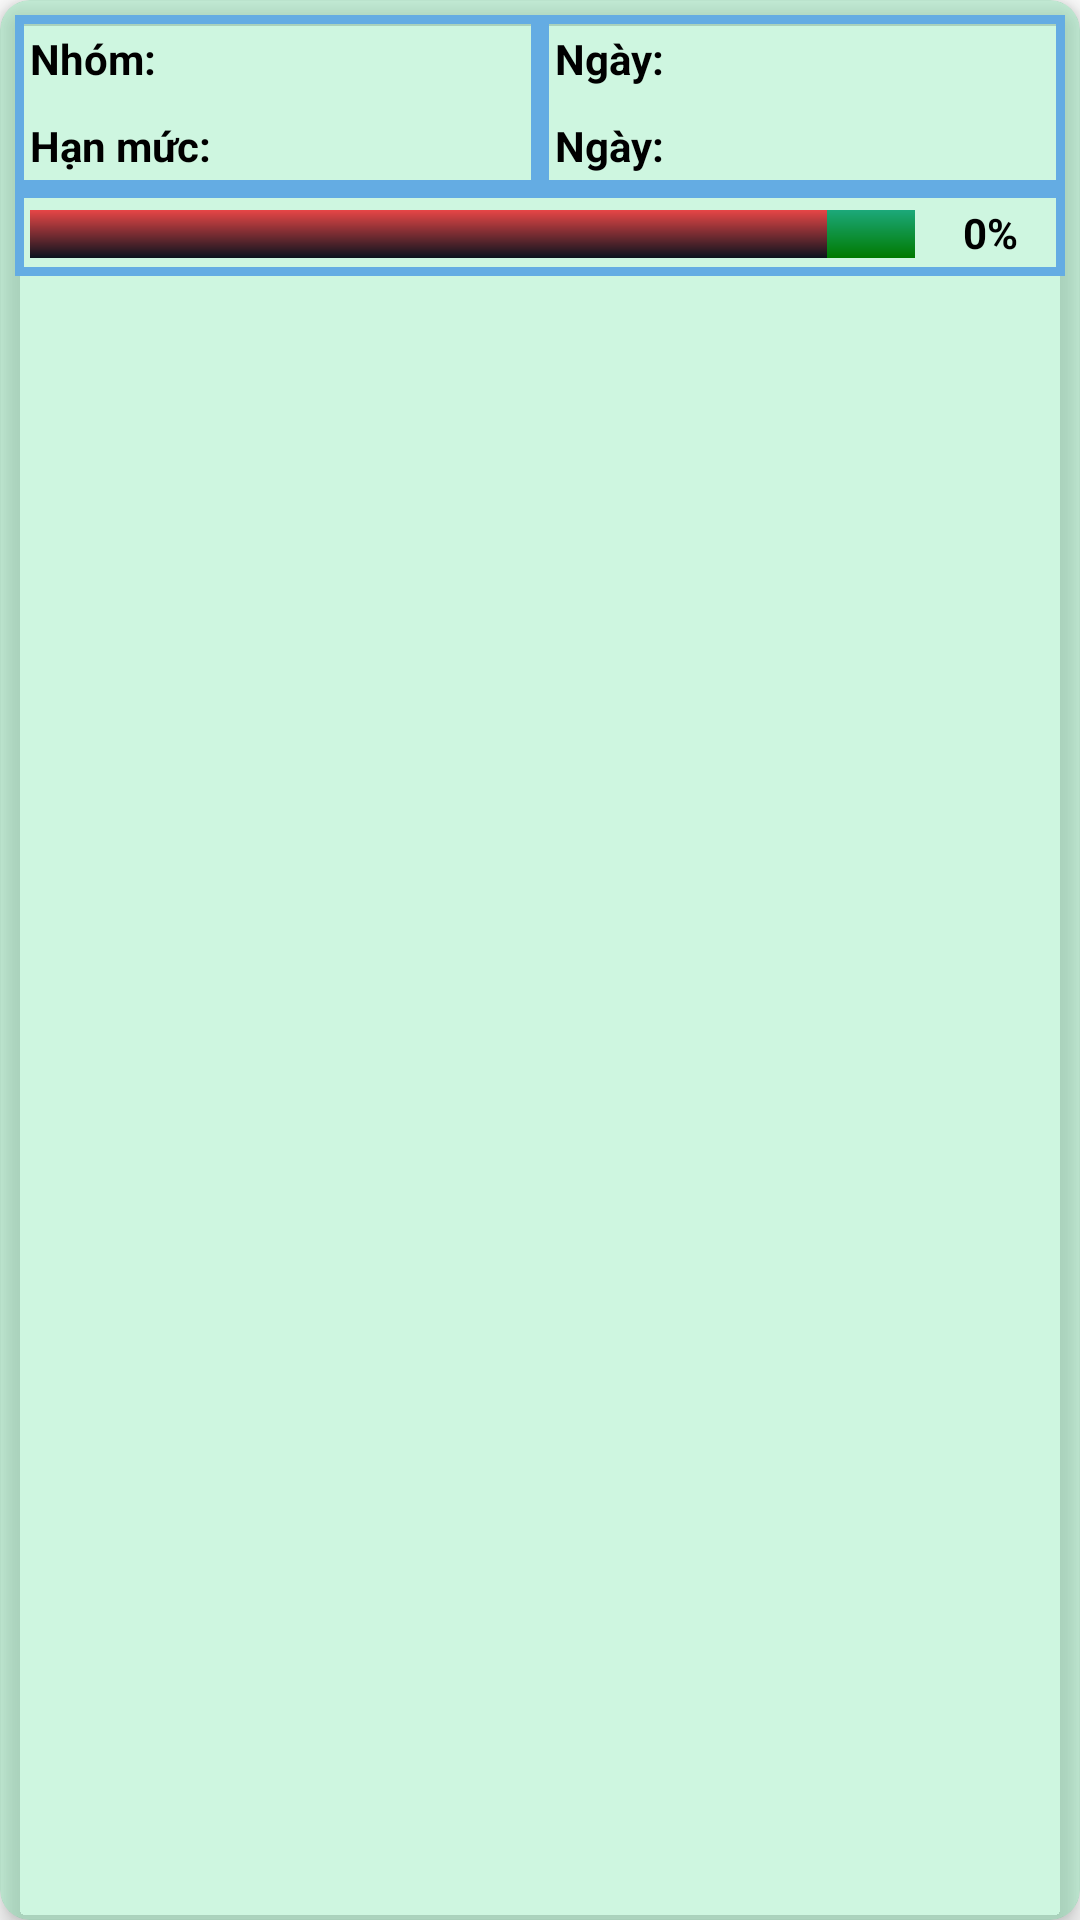

Produce the Android XML layout that renders to this screen, including the resource entries it uses.
<!-- AndroidManifest.xml: application theme Theme.ExpenseManager -->
<!-- res/layout/budget_recycler_data.xml -->
<?xml version="1.0" encoding="utf-8"?>
<androidx.cardview.widget.CardView
        xmlns:android="http://schemas.android.com/apk/res/android"
        android:layout_width="match_parent"
        xmlns:app="http://schemas.android.com/apk/res-auto"
        app:cardElevation="5dp"
        android:layout_margin="10dp"
        app:cardCornerRadius="10dp"
        android:backgroundTint="#403ddc84"
        android:layout_height="wrap_content">

        <LinearLayout
            android:layout_width="match_parent"
            android:orientation="vertical"
            android:layout_margin="5dp"
            android:layout_height="wrap_content">

            <RelativeLayout
                android:layout_width="match_parent"
                android:layout_weight="4"
                android:layout_height="match_parent">
                <LinearLayout
                    android:layout_width="match_parent"
                    android:layout_height="wrap_content"
                    android:orientation="horizontal"
                    android:background="@drawable/edittext_background">
                    <LinearLayout
                        android:layout_width="match_parent"
                        android:layout_height="wrap_content"
                        android:orientation="vertical"
                        android:layout_weight="1"
                        android:background="@drawable/edittext_background">

                        <TextView
                            android:id="@+id/type_txt_budget"
                            android:layout_width="match_parent"
                            android:layout_height="match_parent"
                            android:layout_marginStart="5dp"
                            android:layout_marginTop="5dp"
                            android:layout_marginEnd="5dp"
                            android:layout_marginBottom="5dp"
                            android:text="Nhóm:"
                            android:textAppearance="?android:textAppearanceSmall"
                            android:textColor="@color/date_colour"
                            android:textStyle="bold" />
                        <TextView
                            android:id="@+id/amount_txt_budget"
                            android:layout_width="match_parent"
                            android:layout_height="match_parent"
                            android:layout_marginStart="5dp"
                            android:layout_marginTop="5dp"
                            android:layout_marginEnd="5dp"
                            android:layout_marginBottom="5dp"
                            android:text="Hạn mức:"
                            android:textAppearance="?android:textAppearanceSmall"
                            android:textColor="@color/date_colour"
                            android:textStyle="bold" />
                    </LinearLayout>
                    <LinearLayout
                        android:layout_width="match_parent"
                        android:layout_height="match_parent"
                        android:layout_weight="1"
                        android:background="@drawable/edittext_background"
                        android:orientation="vertical">

                        <TextView
                            android:layout_width="match_parent"
                            android:layout_height="match_parent"
                            android:layout_marginStart="5dp"
                            android:layout_marginTop="5dp"
                            android:layout_marginEnd="5dp"
                            android:layout_marginBottom="5dp"
                            android:id="@+id/date_txt_budget_start"
                            android:layout_weight="1"
                            android:text="Ngày:"
                            android:textAppearance="?android:textAppearanceSmall"
                            android:textColor="@color/date_colour"
                            android:textStyle="bold" />

                        <TextView
                            android:layout_width="match_parent"
                            android:layout_height="match_parent"
                            android:layout_marginStart="5dp"
                            android:layout_marginTop="5dp"
                            android:layout_marginEnd="5dp"
                            android:layout_marginBottom="5dp"
                            android:id="@+id/date_txt_budget_end"
                            android:layout_weight="1"
                            android:text="Ngày:"
                            android:textAppearance="?android:textAppearanceSmall"
                            android:textColor="@color/date_colour"
                            android:textStyle="bold" />
                    </LinearLayout>
                </LinearLayout>
            </RelativeLayout>

            <RelativeLayout
                android:layout_width="match_parent"
                android:layout_weight="2"
                android:layout_height="match_parent"
                android:background="@drawable/edittext_background">
                <LinearLayout
                    android:layout_width="match_parent"
                    android:layout_height="wrap_content"
                    android:orientation="horizontal">

                    <ProgressBar
                        android:id="@+id/progressBar"
                        android:layout_weight="1.5"
                        style="?android:attr/progressBarStyleHorizontal"
                        android:progressDrawable="@drawable/custom_progressbar"
                        android:layout_width="match_parent"
                        android:layout_height="wrap_content"
                        android:layout_marginStart="5dp"
                        android:layout_marginTop="7dp"
                        android:layout_marginBottom="5dp"
                        android:progress="90"/>

                    <TextView
                        android:layout_width="match_parent"
                        android:layout_height="wrap_content"
                        android:layout_marginStart="5dp"
                        android:layout_marginTop="5dp"
                        android:layout_marginEnd="5dp"
                        android:layout_marginBottom="5dp"
                        android:text="0%"
                        android:textAlignment="center"
                        android:maxLines="1"
                        android:layout_weight="9"
                        android:textColor="@color/date_colour"
                        android:textAppearance="?android:textAppearanceSmall"
                        android:textStyle="bold"
                        android:id="@+id/percent_txt_budget"
                        />
                </LinearLayout>
            </RelativeLayout>
        </LinearLayout>
</androidx.cardview.widget.CardView>
<!-- resources referenced by this layout -->
<resources>
  <color name="date_colour">#FF000000</color>
  
      //onboarding colors
  <!-- drawable custom_progressbar (drawable) -->
  <layer-list xmlns:android="http://schemas.android.com/apk/res/android">
  
      
      <item android:id="@android:id/background">
          <shape>
              <gradient
                  android:startColor="#1ca87a"
                  android:centerColor="#007A00"
                  android:centerY="1.0"
                  android:endColor="#06101d"
                  android:angle="270"
                  />
          </shape>
      </item>
  
      
      <item android:id="@android:id/progress">
          <clip>
              <shape>
                  <gradient
                      android:startColor="#E74646"
                      android:centerColor="#0b131e"
                      android:centerY="1.0"
                      android:endColor="#0d1522"
                      android:angle="270"
                  />
              </shape>
          </clip>
      </item>
  </layer-list>
  <!-- drawable edittext_background (drawable) -->
  <layer-list xmlns:android="http://schemas.android.com/apk/res/android">
  
      <item>
          <shape android:shape="rectangle">
              <stroke android:width="3dp" android:color="#64ace3">dd</stroke>
          </shape>
      </item>
      <color>#FFFFFF</color>
  </layer-list>
  <style name="Theme.ExpenseManager" parent="Theme.MaterialComponents.DayNight.DarkActionBar">
          
          <item name="colorPrimary">@color/purple_500</item>
          <item name="colorPrimaryVariant">@color/purple_700</item>
          <item name="colorOnPrimary">@color/white</item>
          
          <item name="colorSecondary">@color/teal_200</item>
          <item name="colorSecondaryVariant">@color/teal_700</item>
          <item name="colorOnSecondary">@color/black</item>
          
          <item name="android:statusBarColor" tools:targetApi="l">?attr/colorPrimaryVariant</item>
          
          <item name="windowActionBar">false</item>
          <item name="windowNoTitle">true</item>
          <item name="drawerArrowStyle">@style/DrawerIconStyle</item>
      </style>
  <color name="purple_500">#FF6200EE</color>
  <color name="purple_700">#FF3700B3</color>
  <color name="white">#FFFFFF</color>
  <color name="teal_200">#FF03DAC5</color>
  <color name="teal_700">#FF018786</color>
  <color name="black">#FF000000</color>
  <style name="DrawerIconStyle" parent="Widget.AppCompat.DrawerArrowToggle">
          <item name="color">@android:color/white</item>
      </style>
</resources>
